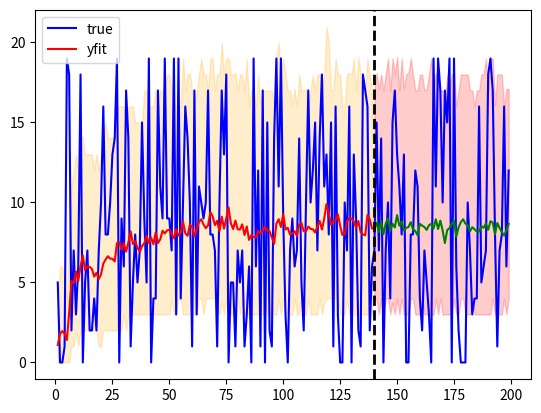

The script that saved this image:
#!/usr/bin/python 3.7
#-*-coding:utf-8-*-

'''
Probabilistic Forecasting: Slow-Moving Modeling Approach
Paper: https://isiarticles.com/bundles/Article/pre/pdf/20710.pdf

[redacted]
[redacted]
Date: 03/30/2020
'''

import numpy as np
import pandas as pd
from scipy.optimize import minimize
from scipy.special import gamma, factorial, loggamma
from scipy.stats import nbinom
import math
import random
import matplotlib.pyplot as plt 
import collections

# random.seed(123)
# np.random.seed(123)

class SlowMoveForcaster:

    def __init__(self, 
        distribution="negative_binomial",
        recursive_method="damped"):
    
        self.distribution = distribution
        self.recursive_method = recursive_method
    
    def fit(self, x):
        x = x.ravel()
        self.x = x 
        mu, long_run_mean = x[0], x[0]
        if mu == 0:
            mu = 1
        theta = [2, 0.1, 0.1]
        epsilon = 1e-2
        cons = ({'type': 'ineq', 'fun': lambda x: x[0] - epsilon}, 
            {'type': 'ineq', 'fun': lambda x: x[1] - epsilon},
            {'type': 'ineq', 'fun': lambda x: x[2] - epsilon},
            {'type': 'ineq', 'fun': lambda x: -x[1] - x[2] + 1})

        wopt = minimize(
                        fun=self.cost,
                        x0=theta, 
                        method='SLSQP', # SLSQP, COBYLA
                        args=(x, mu, long_run_mean),
                        constraints=cons
                    )
        self.theta_opt = wopt.x
        res, sample_values, self.long_run_mean, self.mu = \
            negative_binomial_logprob(self.theta_opt, x, mu, long_run_mean, is_predict=True)
        self.counter = len(x) - 1 
        self.update(x[-1])
        y50 = [np.mean(s) for s in sample_values]
        y25 = [np.quantile(s, 0.25) for s in sample_values]
        y90 = [np.quantile(s, 0.9) for s in sample_values]
        return y50, y25, y90

    def cost(self, theta, x, mu, long_run_mean):
        res, sample_values, long_run_mean, mu = \
            negative_binomial_logprob(theta, x, mu, long_run_mean)
        return res 

    def predict(self, size=100):
        b, alpha, phi = self.theta_opt
        a = b * self.mu 
        p = b / (1 + b)
        rv = nbinom(a, p).rvs(size=size)
        y50 = np.mean(rv)
        y25 = np.quantile(rv, 0.25)
        y90 = np.quantile(rv, 0.9)
        return y50, y25, y90
    
    def update(self, x):
        b, alpha, phi = self.theta_opt
        mu = (1 - phi - alpha) * self.long_run_mean + phi * self.mu + alpha * x
        long_run_mean = (self.long_run_mean * self.counter + x) / (self.counter + 1)
        self.counter += 1 
        self.mu = mu 
        self.long_run_mean = long_run_mean

def negative_binomial_logprob(theta, x, mu, long_run_mean, is_predict=False):
    likelihood = 0
    b, alpha, phi = theta
    p = b / (1 + b)
    sample_values = []
    for i in range(1, len(x)):
        mu = (1 - phi - alpha) * long_run_mean + phi * mu + alpha * x[i-1]
        a = b * mu 
        y = x[i]
        if is_predict:
            rv = nbinom(a, p).rvs(size=500)
            sample_values.append(rv)
        logprob = (loggamma(a+y) - loggamma(a) - loggamma(y+1)) + \
            a * (math.log(b) - math.log(1+b)) - y * math.log(1+b)
        likelihood += logprob
        long_run_mean = (long_run_mean * i + x[i]) / (i+1)
    res = -likelihood / len(x)
    return res, sample_values, long_run_mean, mu

def example(
    num_points=200,
    num_demand_points=20,
    low=1,
    high=20,
    train_ratio=0.7,
    num_sample_points=500
    ):
    idxs = random.sample(range(num_points), num_demand_points)
    # ts = np.insert(a, idxs, val)
    ts = np.random.randint(size=(num_points,), low=low, high=high)
    ts[idxs] = 0
    smf = SlowMoveForcaster()
    train_size = int(num_points * train_ratio)
    test_size = num_points - train_size
    y50, y25, y90 = smf.fit(ts[:train_size])
    ypred, ypred25, ypred90 = [], [], []
    for _ in range(test_size):
        p50, p25, p90 = smf.predict(size=num_sample_points)
        ypred.append(p50)
        ypred25.append(p25)
        ypred90.append(p90)
    plt.plot(range(1, len(ts)), ts[1:], "b-")
    plt.plot(range(1, len(ts[:train_size])), y50, "r-")
    plt.fill_between(x=range(1, len(ts[:train_size])), \
            y1=y25, y2=y90, alpha=0.2, color="orange")
    plt.plot(range(train_size, len(ts)), ypred, "g-")
    plt.fill_between(x=range(train_size, len(ts)), \
            y1=ypred25, y2=ypred90, alpha=0.2, color="red")
    ymin, ymax = plt.ylim()
    plt.vlines(train_size, ymin, ymax, color="k", linestyles="dashed", linewidth=2)
    plt.ylim(ymin, ymax)
    plt.legend(["true", "yfit"])
    plt.show()

if __name__ == "__main__":
    example()
